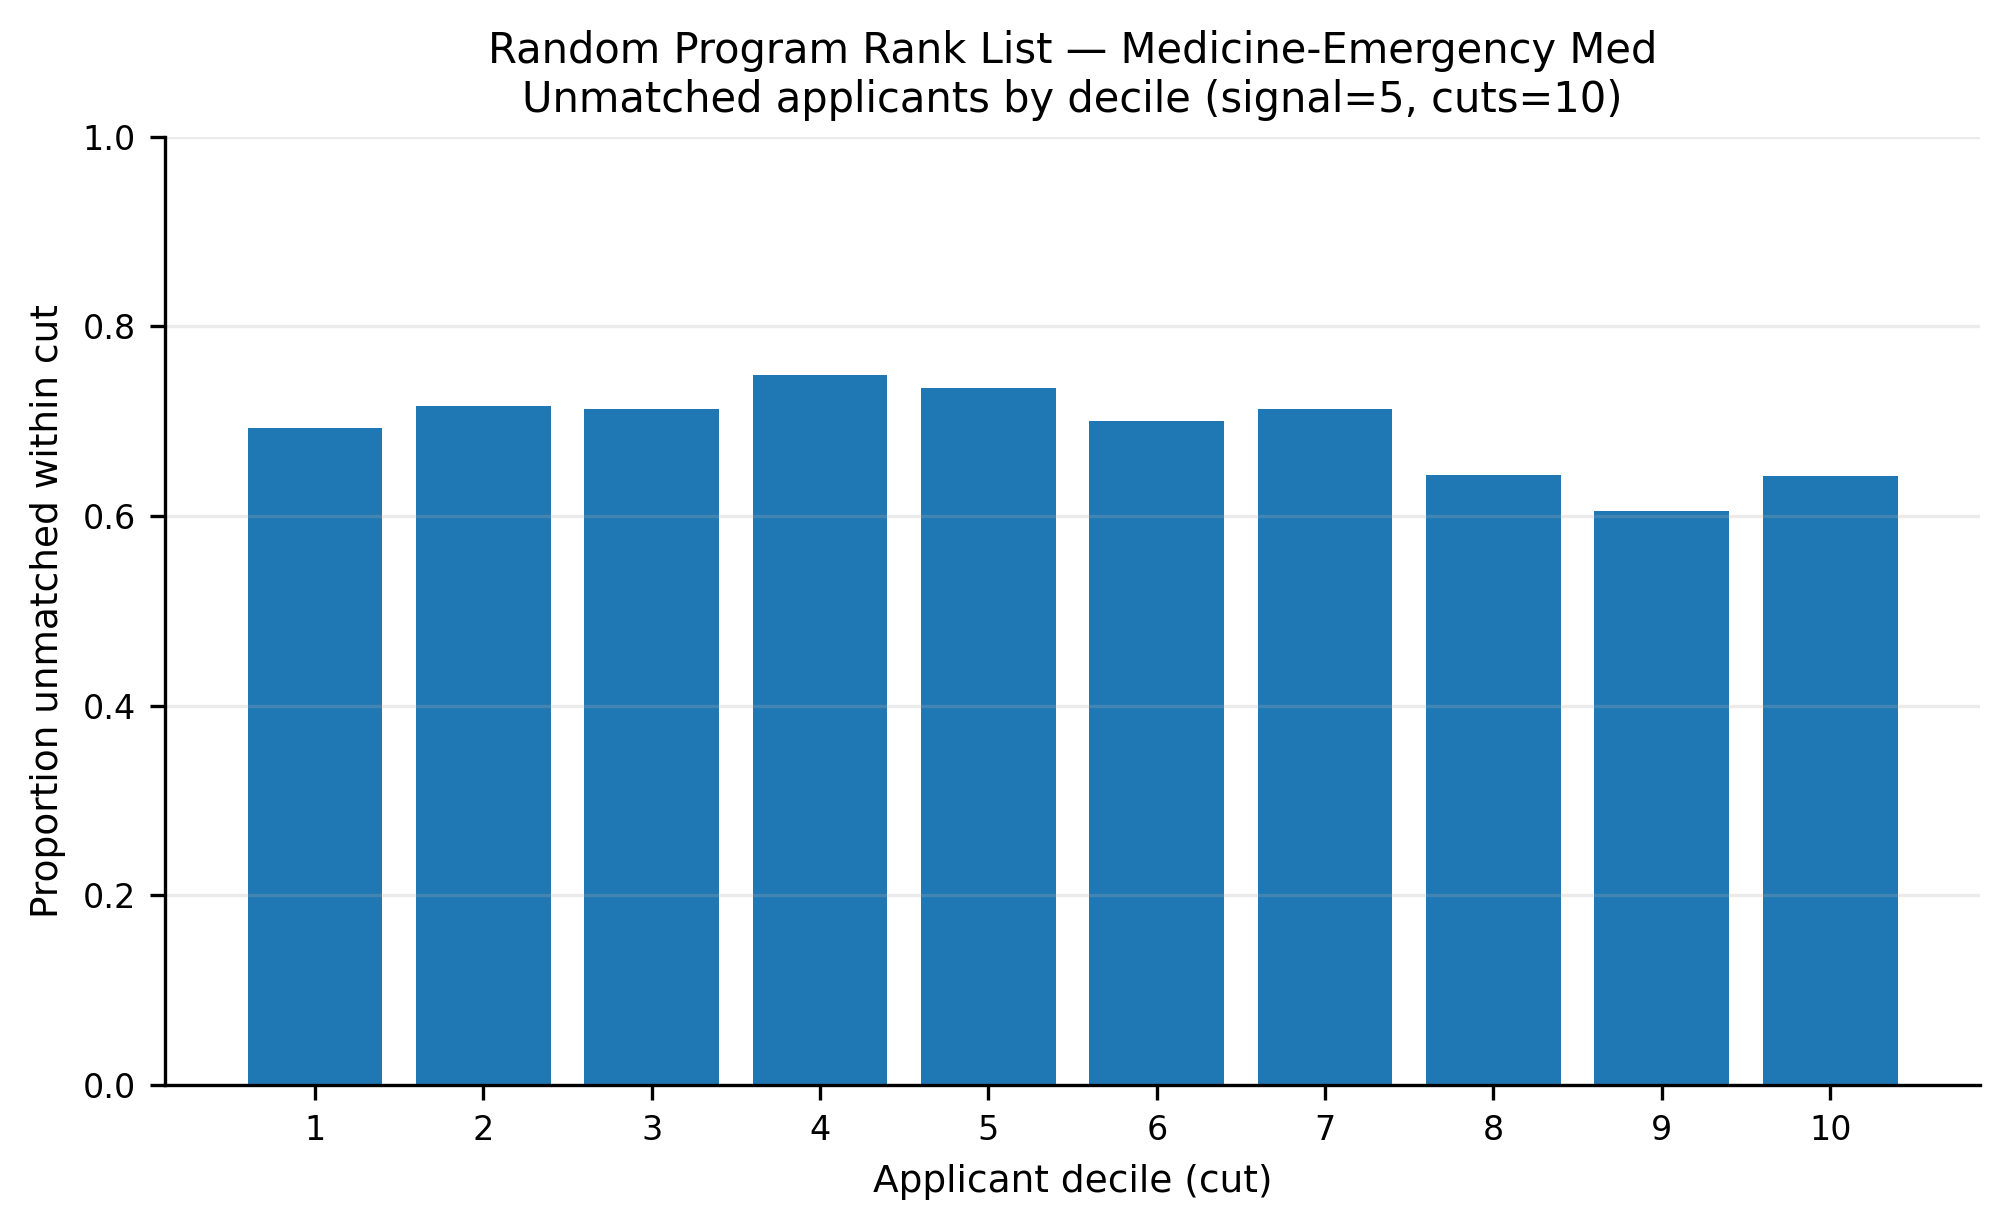

The table this chart was drawn from, first rows:
app_cut, prop_unmatched
1, 0.6927
2, 0.7164
3, 0.7127
4, 0.7491
5, 0.7345
6, 0.7
7, 0.7127
8, 0.6436
9, 0.6055
10, 0.6418
